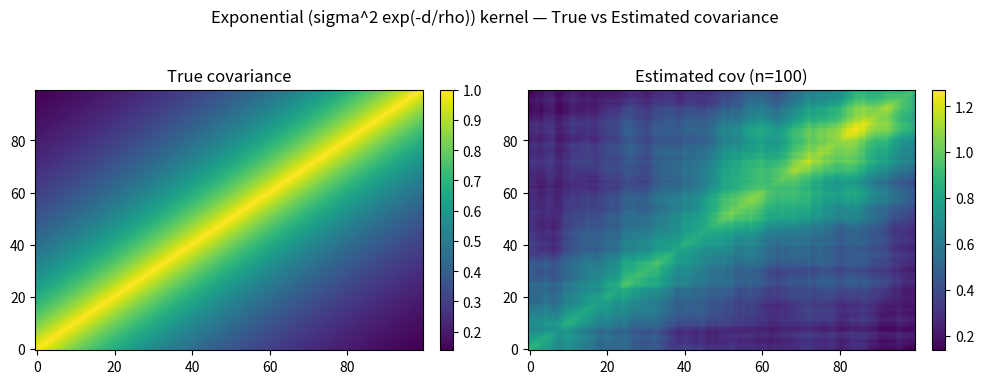
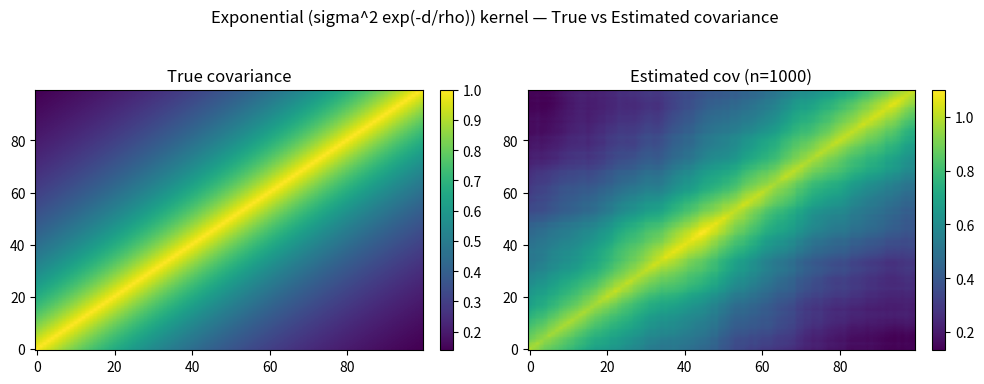
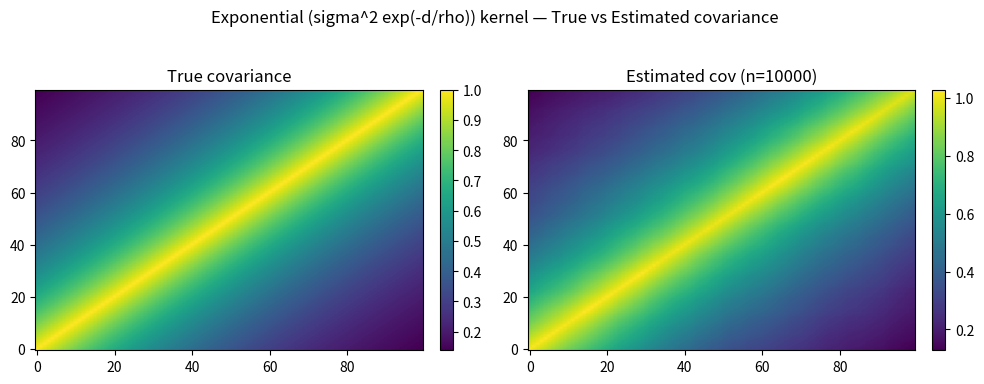
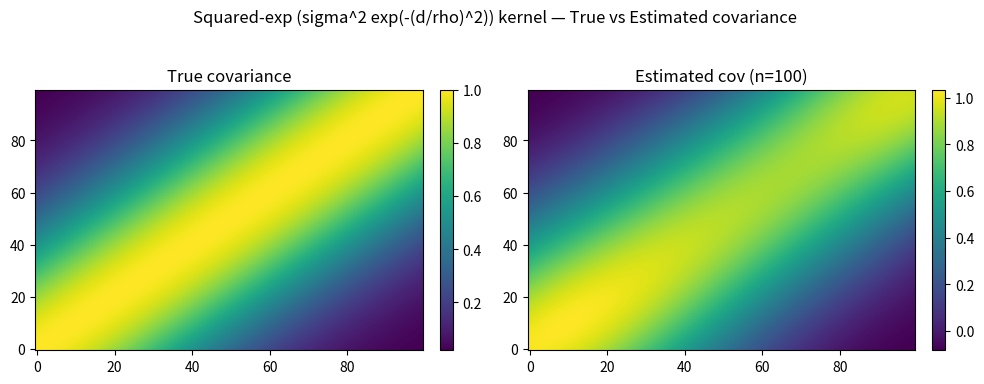
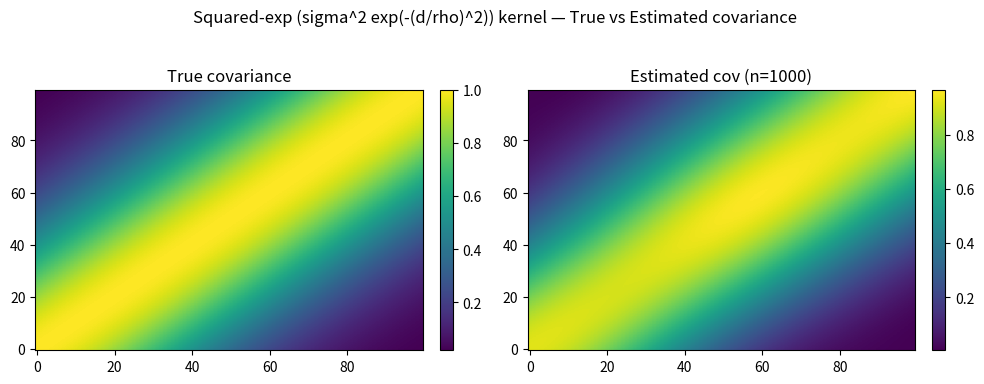
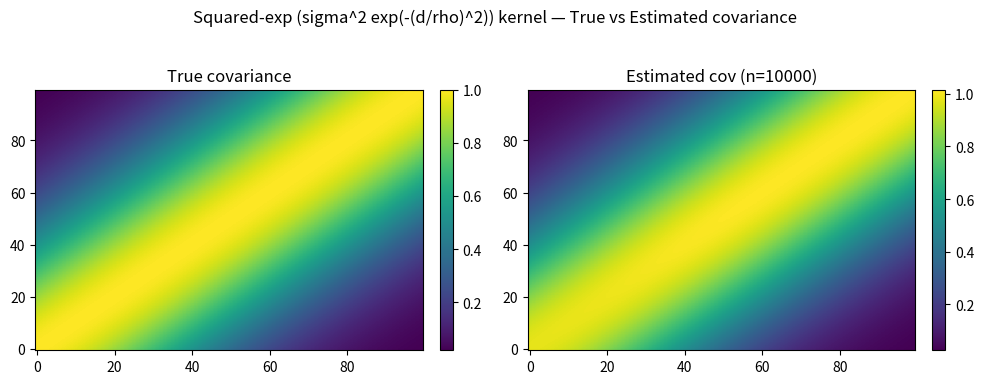

The script that saved these images, in order:
import numpy as np
import matplotlib.pyplot as plt

# Reproducibility
np.random.seed(1)

# Locations - r_i = 0, 0.01, ..., 0.99  
n_locations = 100
locations = np.linspace(0.0, 0.99, n_locations)

# Parameters 
sigma = 1.0   # variance
rho = 0.5      # length-scale parameter
mu = np.zeros(n_locations)  # Zero means

# Pairwise distance matrix
D = np.abs(locations[:, None] - locations[None, :])

# Covariance kernels
def cov_exp(D, sigma=1.0, rho=0.1):
    return sigma * np.exp(-D / rho)

def cov_exp_squared(D, sigma=1.0, rho=0.1):
    return sigma * np.exp(- (D / rho)**2)

# Build true covariance matrices
Sigma_exp = cov_exp(D, sigma=sigma, rho=rho)
Sigma_sqexp = cov_exp_squared(D, sigma=sigma, rho=rho)

# Sample sizes to simulate
sample_sizes = [100, 1000, 10000]

# Helper to run simulation, estimate, and plot
def simulate_and_plot(Sigma, label):
    print(f"\n=== Kernel: {label} ===")
    for n_samples in sample_sizes:
        # Simulate n_samples independent multivariate normals (n_samples x n_locations)
        samples = np.random.multivariate_normal(mean=mu, cov=Sigma, size=n_samples)
        
        # Sample mean (vector of length n_locations)
        sample_mean = np.mean(samples, axis=0)
        # Sample covariance (n_locations x n_locations)
        sample_cov = np.cov(samples, rowvar=False, bias=False)
        
        print(f"n = {n_samples}: mean (first 5) = {sample_mean[:5]}")
        print(f"n = {n_samples}: top-left 3x3 of sample covariance:\n{sample_cov[:3,:3]}")
        
        fig, axes = plt.subplots(1, 2, figsize=(10, 4))
        im0 = axes[0].imshow(Sigma, origin='lower', aspect='auto')
        axes[0].set_title('True covariance')
        plt.colorbar(im0, ax=axes[0], fraction=0.046, pad=0.04)
        
        im1 = axes[1].imshow(sample_cov, origin='lower', aspect='auto')
        axes[1].set_title(f'Estimated cov (n={n_samples})')
        plt.colorbar(im1, ax=axes[1], fraction=0.046, pad=0.04)
        
        plt.suptitle(f'{label} kernel — True vs Estimated covariance')
        plt.tight_layout(rect=[0, 0.03, 1, 0.95])
        plt.show()

# Run for exponential kernel
simulate_and_plot(Sigma_exp, 'Exponential (sigma^2 exp(-d/rho))')

# Run for squared-exponential kernel
simulate_and_plot(Sigma_sqexp, 'Squared-exp (sigma^2 exp(-(d/rho)^2))')
